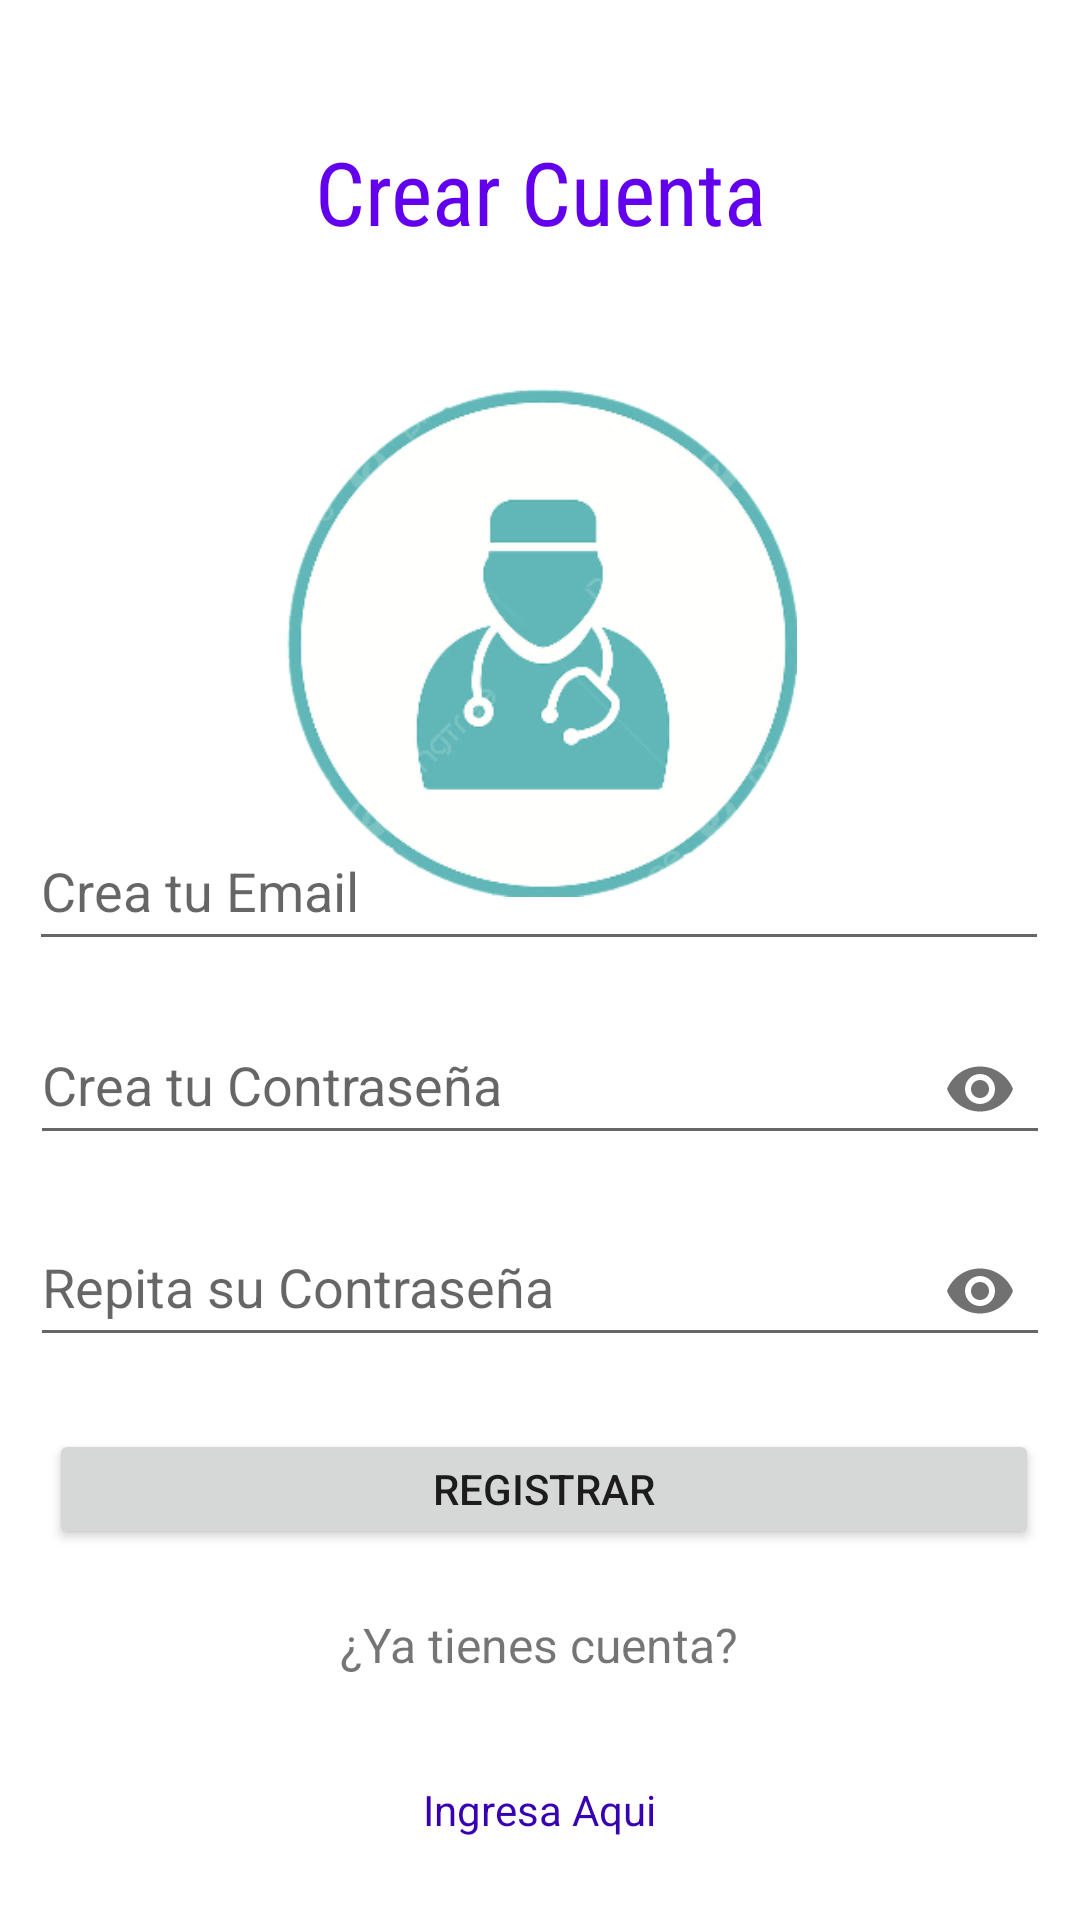

Layout XML and referenced resources for this Android screen:
<!-- AndroidManifest.xml: application theme Theme.ProyectoMedicos -->
<!-- res/layout/registrar_cuenta.xml -->
<?xml version="1.0" encoding="utf-8"?>
<androidx.constraintlayout.widget.ConstraintLayout xmlns:android="http://schemas.android.com/apk/res/android"
    xmlns:app="http://schemas.android.com/apk/res-auto"
    xmlns:tools="http://schemas.android.com/tools"
    android:layout_width="match_parent"
    android:background="@drawable/backapp"
    android:layout_height="match_parent"
    tools:context=".MainActivity">

    <EditText
        android:id="@+id/etREmail"
        android:layout_width="340dp"
        android:layout_height="50dp"
        android:ems="10"
        android:hint="Crea tu Email"
        app:layout_constraintBottom_toBottomOf="parent"
        app:layout_constraintEnd_toEndOf="parent"
        app:layout_constraintHorizontal_bias="0.478"
        app:layout_constraintStart_toStartOf="parent"
        app:layout_constraintTop_toTopOf="parent"
        app:layout_constraintVertical_bias="0.458" />


    <Button
        android:id="@+id/btnRegistrar"
        android:layout_width="330dp"
        android:layout_height="40dp"
        android:layout_marginTop="24dp"
        android:text="REGISTRAR"
        app:layout_constraintEnd_toEndOf="parent"
        app:layout_constraintHorizontal_bias="0.543"

        app:layout_constraintStart_toStartOf="parent"
        app:layout_constraintTop_toBottomOf="@+id/etConfirmPassword" />

    <EditText
        android:id="@+id/etConfirmPassword"
        android:layout_width="340dp"
        android:layout_height="50dp"
        android:ems="10"
        android:hint="Repita su Contraseña"
        android:inputType="textPassword"
        app:layout_constraintBottom_toBottomOf="parent"
        app:layout_constraintEnd_toEndOf="parent"
        app:layout_constraintHorizontal_bias="0.492"
        app:layout_constraintStart_toStartOf="parent"
        app:layout_constraintTop_toTopOf="parent"
        app:layout_constraintVertical_bias="0.682" />



    <ImageView
        android:id="@+id/ivContraseña2"
        android:layout_width="wrap_content"
        android:layout_height="wrap_content"
        android:padding="10dp"
        android:src="@drawable/ic_open_eye"
        app:layout_constraintBottom_toBottomOf="@+id/etConfirmPassword"
        app:layout_constraintEnd_toEndOf="@+id/etConfirmPassword"
        app:layout_constraintHorizontal_bias="0.996"
        app:layout_constraintStart_toStartOf="parent"
        app:layout_constraintTop_toTopOf="@+id/etConfirmPassword"
        app:layout_constraintVertical_bias="1.0" />

    <EditText
        android:id="@+id/etRPassword"
        android:layout_width="340dp"
        android:layout_height="50dp"
        android:ems="10"
        android:hint="Crea tu Contraseña"
        android:inputType="textPassword"
        app:layout_constraintBottom_toBottomOf="parent"
        app:layout_constraintEnd_toEndOf="parent"
        app:layout_constraintHorizontal_bias="0.492"
        app:layout_constraintStart_toStartOf="parent"
        app:layout_constraintTop_toTopOf="parent"
        app:layout_constraintVertical_bias="0.568" />

    <ImageView
        android:id="@+id/ivRlogodoc"
        android:layout_width="191dp"
        android:layout_height="171dp"
        android:layout_marginStart="100dp"
        android:layout_marginTop="128dp"
        android:layout_marginEnd="100dp"
        app:layout_constraintEnd_toEndOf="parent"
        app:layout_constraintStart_toStartOf="parent"
        app:layout_constraintTop_toTopOf="parent"
        app:srcCompat="@drawable/logodoc" />

    <TextView
        android:id="@+id/tvcuenta"
        android:layout_width="160dp"
        android:layout_height="40dp"
        android:layout_marginTop="12dp"
        android:gravity="center"
        android:text="¿Ya tienes cuenta?"
        android:textAlignment="center"
        android:textSize="16sp"
        app:layout_constraintEnd_toEndOf="parent"
        app:layout_constraintHorizontal_bias="0.498"
        app:layout_constraintStart_toStartOf="parent"
        app:layout_constraintTop_toBottomOf="@+id/btnRegistrar" />

    <TextView
        android:id="@+id/tvRIngresar"
        android:layout_width="110dp"
        android:layout_height="30dp"
        android:layout_marginTop="72dp"
        android:gravity="center"
        android:text="Ingresa Aqui"
        android:textColor="@color/colorPrimaryDark"
        app:layout_constraintEnd_toEndOf="parent"
        app:layout_constraintHorizontal_bias="0.498"
        app:layout_constraintStart_toStartOf="parent"
        app:layout_constraintTop_toBottomOf="@+id/btnRegistrar" />

    <TextView
        android:id="@+id/tvregistitulo"
        android:layout_width="270dp"
        android:layout_height="70dp"
        android:fontFamily="sans-serif-condensed"
        android:gravity="center"
        android:text="Crear Cuenta"
        android:textColor="@color/purple_500"
        android:textSize="5mm"
        app:layout_constraintBottom_toTopOf="@+id/ivRlogodoc"
        app:layout_constraintEnd_toEndOf="parent"
        app:layout_constraintStart_toStartOf="parent"
        app:layout_constraintTop_toTopOf="parent" />

    <ImageView
        android:id="@+id/ivContraseña1"
        android:layout_width="wrap_content"
        android:layout_height="wrap_content"
        android:padding="10dp"
        android:src="@drawable/ic_open_eye"
        app:layout_constraintBottom_toBottomOf="@+id/etRPassword"
        app:layout_constraintEnd_toEndOf="@+id/etRPassword"
        app:layout_constraintHorizontal_bias="0.996"
        app:layout_constraintStart_toStartOf="parent"
        app:layout_constraintTop_toTopOf="@+id/etRPassword"
        app:layout_constraintVertical_bias="1.0" />



</androidx.constraintlayout.widget.ConstraintLayout>
<!-- resources referenced by this layout -->
<resources>
  <color name="colorPrimaryDark">#3700B3</color>
  <color name="purple_500">#FF6200EE</color>
  <!-- drawable ic_open_eye (drawable) -->
  <vector android:height="24dp" android:tint="#BE404040"
      android:viewportHeight="24" android:viewportWidth="24"
      android:width="24dp" xmlns:android="http://schemas.android.com/apk/res/android">
      <path android:fillColor="@android:color/white" android:pathData="M12,4.5C7,4.5 2.73,7.61 1,12c1.73,4.39 6,7.5 11,7.5s9.27,-3.11 11,-7.5c-1.73,-4.39 -6,-7.5 -11,-7.5zM12,17c-2.76,0 -5,-2.24 -5,-5s2.24,-5 5,-5 5,2.24 5,5 -2.24,5 -5,5zM12,9c-1.66,0 -3,1.34 -3,3s1.34,3 3,3 3,-1.34 3,-3 -1.34,-3 -3,-3z"/>
  </vector>
  <!-- drawable logodoc: png bitmap (drawable, 39930 bytes) -->
  <style name="Theme.ProyectoMedicos" parent="Base.Theme.ProyectoMedicos" />
  <style name="Base.Theme.ProyectoMedicos" parent="Theme.MaterialComponents.Light.NoActionBar">
          
          <item name="colorSecondaryVariant">@color/colorAccentDark</item>
          <item name="colorPrimaryVariant">@color/colorPrimaryDark</item>
          <item name="colorOnPrimary">@color/white</item>
          <item name="colorSecondary">@color/colorAccent</item>
          <item name="colorPrimary">@color/colorPrimary</item>
          <item name="colorOnSecondary">@color/black</item>
      </style>
  <color name="colorAccentDark">#018786</color>
  <color name="white">#FFFFFFFF</color>
  <color name="colorAccent">#03DAC5</color>
  <color name="colorPrimary">#6200EE</color>
  <color name="black">#FF000000</color>
</resources>
